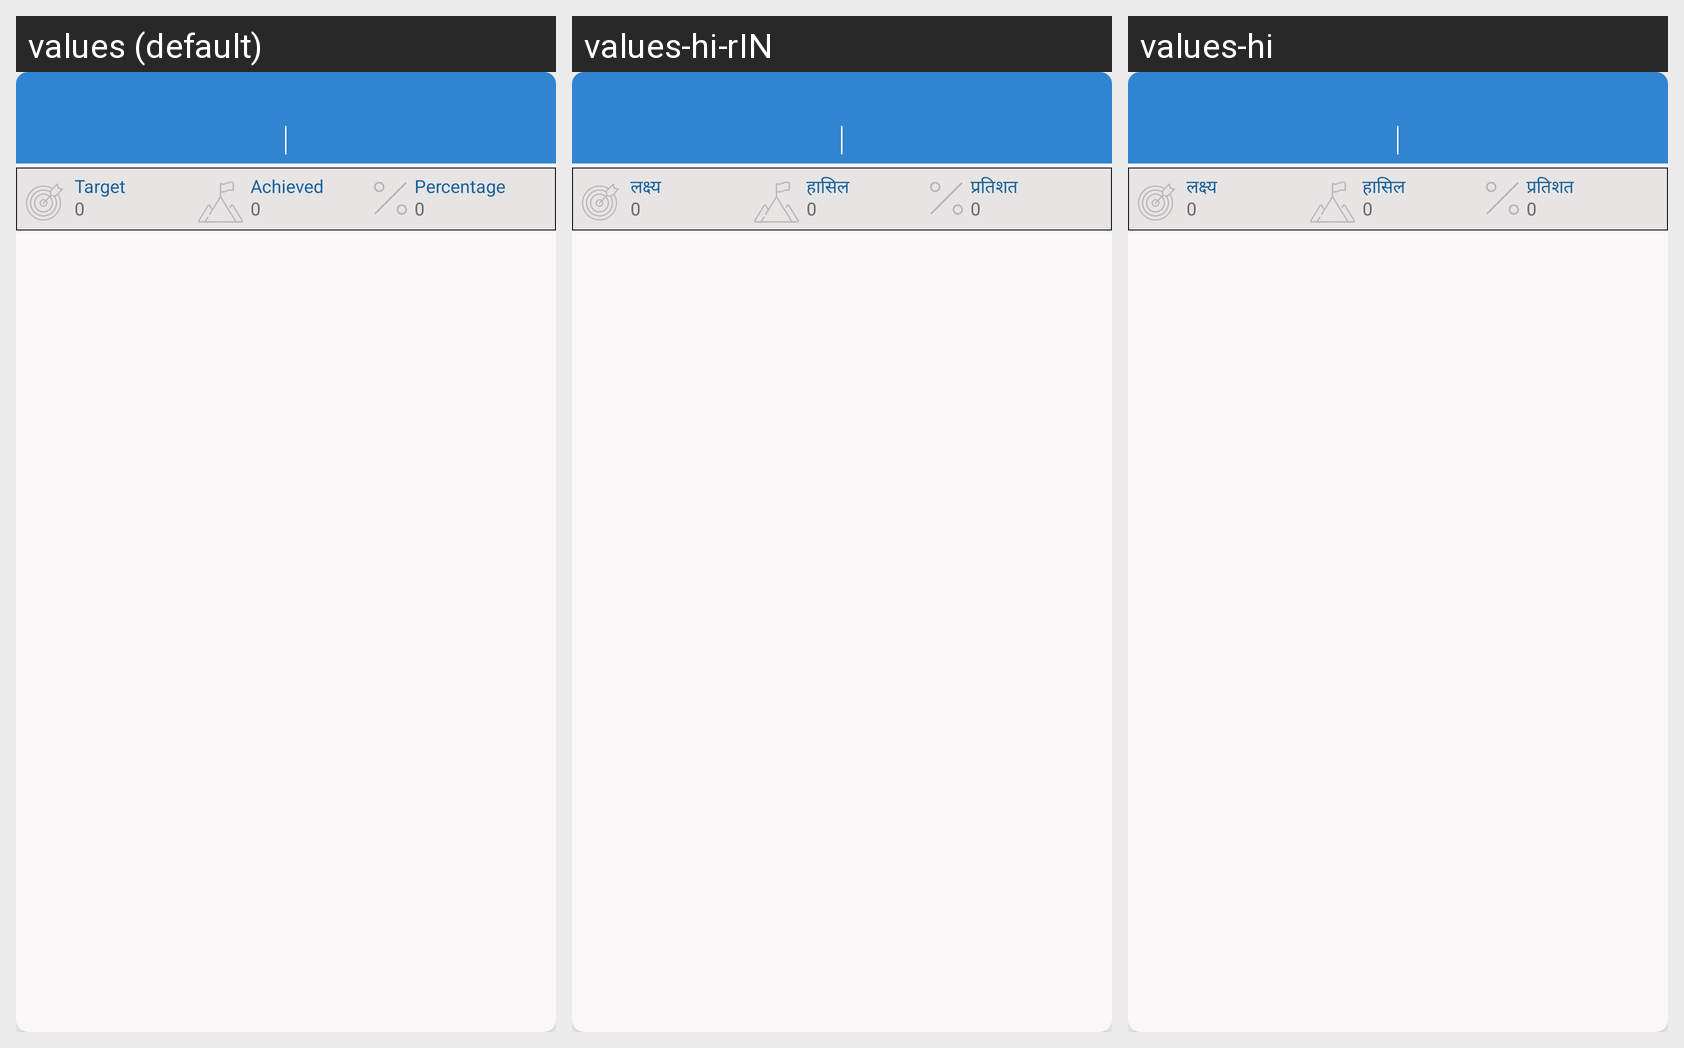

This grid shows one Android layout under several languages. Give, for every string resource on the screen, its name, the default text and each shown locale's text.
Android screen res/layout/target_card.xml rendered under 3 locales, left to right: values (default), values-hi-rIN, values-hi. Device: Nexus 5 (rendered at 1080×1920; each locale shown at half size, 540×960, under a caption strip naming it); theme AppTheme.
Strings drawn on this screen, with the default value and each locale's value (text and hints the layout hard-codes, and strings that could not be matched under every locale, appear in the picture but are not listed):

Targett
  values: Target
  values-hi-rIN: लक्ष्य
  values-hi: लक्ष्य

Achieved
  values: Achieved
  values-hi-rIN: हासिल
  values-hi: हासिल

Percentagesmall
  values: Percentage
  values-hi-rIN: प्रतिशत
  values-hi: प्रतिशत

Percentage
  values: Percentage
  values-hi-rIN: प्रतिशत
  values-hi: प्रतिशत
